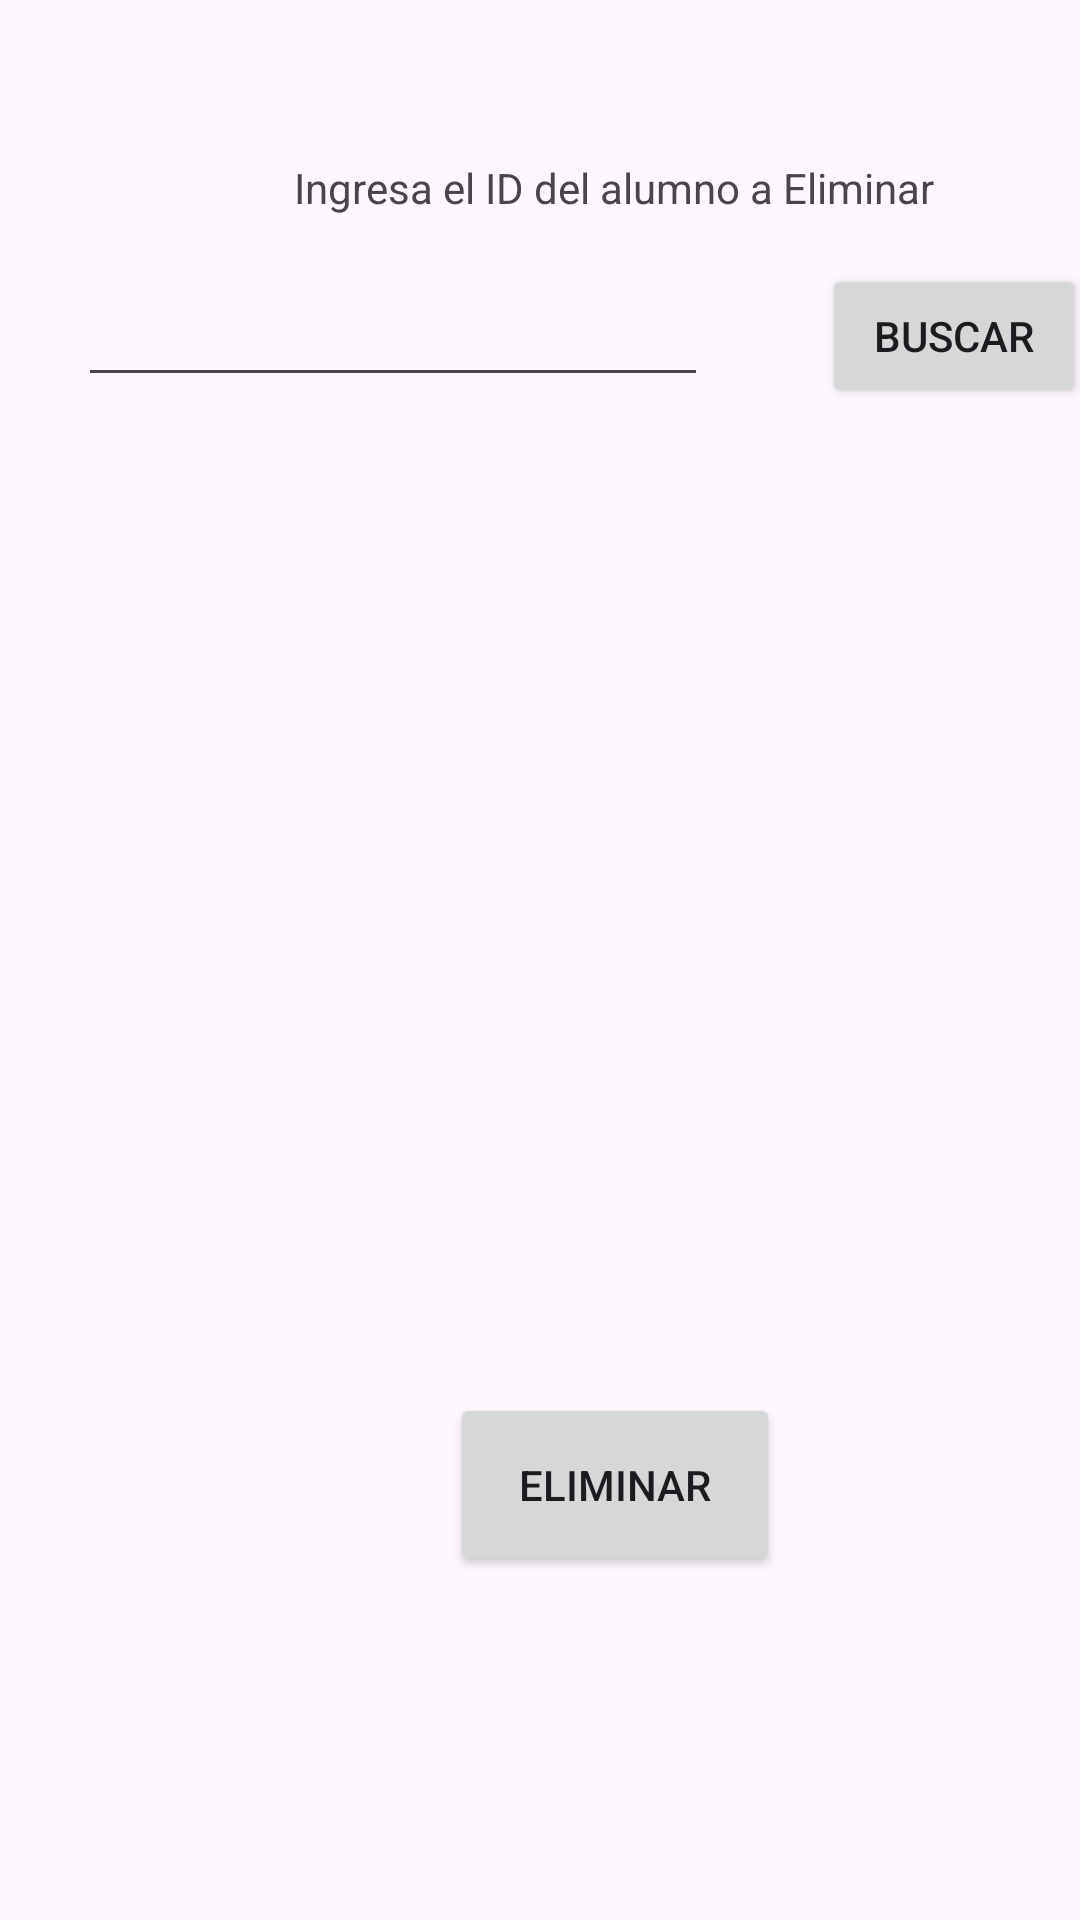

The Android layout XML behind this screen, and the referenced resources:
<!-- AndroidManifest.xml: application theme Theme.BD_Android_HTTP_MySQL -->
<!-- res/layout/activity_bajas.xml -->
<?xml version="1.0" encoding="utf-8"?>
<androidx.constraintlayout.widget.ConstraintLayout xmlns:android="http://schemas.android.com/apk/res/android"
    xmlns:app="http://schemas.android.com/apk/res-auto"
    xmlns:tools="http://schemas.android.com/tools"
    android:layout_width="match_parent"
    android:layout_height="match_parent">

    <TextView
        android:id="@+id/lbl_EliminarAlumno"
        android:layout_width="wrap_content"
        android:layout_height="wrap_content"
        android:layout_marginStart="98dp"
        android:layout_marginTop="53dp"
        android:text="Ingresa el ID del alumno a Eliminar"
        app:layout_constraintStart_toStartOf="parent"
        app:layout_constraintTop_toTopOf="parent" />

    <EditText
        android:id="@+id/caja_EliminarAlumno"
        android:layout_width="wrap_content"
        android:layout_height="wrap_content"
        android:layout_marginStart="26dp"
        android:layout_marginTop="19dp"
        android:ems="10"
        android:inputType="text"
        app:layout_constraintStart_toStartOf="parent"
        app:layout_constraintTop_toBottomOf="@+id/lbl_EliminarAlumno" />

    <Button
        android:id="@+id/btn_buscar_eliminar"
        android:layout_width="wrap_content"
        android:layout_height="wrap_content"
        android:layout_marginStart="38dp"
        android:layout_marginTop="16dp"
        android:onClick="CargarAlumnoEliminado"
        android:text="Buscar"
        app:layout_constraintStart_toEndOf="@+id/caja_EliminarAlumno"
        app:layout_constraintTop_toBottomOf="@+id/lbl_EliminarAlumno" />

    <androidx.recyclerview.widget.RecyclerView
        android:id="@+id/recyclerview_eliminar"
        android:layout_width="364dp"
        android:layout_height="272dp"
        android:layout_marginStart="26dp"
        android:layout_marginTop="25dp"
        app:layout_constraintStart_toStartOf="parent"
        app:layout_constraintTop_toBottomOf="@+id/caja_EliminarAlumno" />

    <Button
        android:id="@+id/btn_eliminar"
        android:layout_width="110dp"
        android:layout_height="61dp"
        android:layout_marginStart="150dp"
        android:layout_marginTop="35dp"
        android:onClick="eliminarAlumno"
        android:text="Eliminar"
        app:layout_constraintStart_toStartOf="parent"
        app:layout_constraintTop_toBottomOf="@+id/recyclerview_eliminar" />
</androidx.constraintlayout.widget.ConstraintLayout>
<!-- resources referenced by this layout -->
<resources>
  <style name="Theme.BD_Android_HTTP_MySQL" parent="Base.Theme.BD_Android_HTTP_MySQL" />
  <style name="Base.Theme.BD_Android_HTTP_MySQL" parent="Theme.Material3.DayNight.NoActionBar">
          
          
      </style>
</resources>
